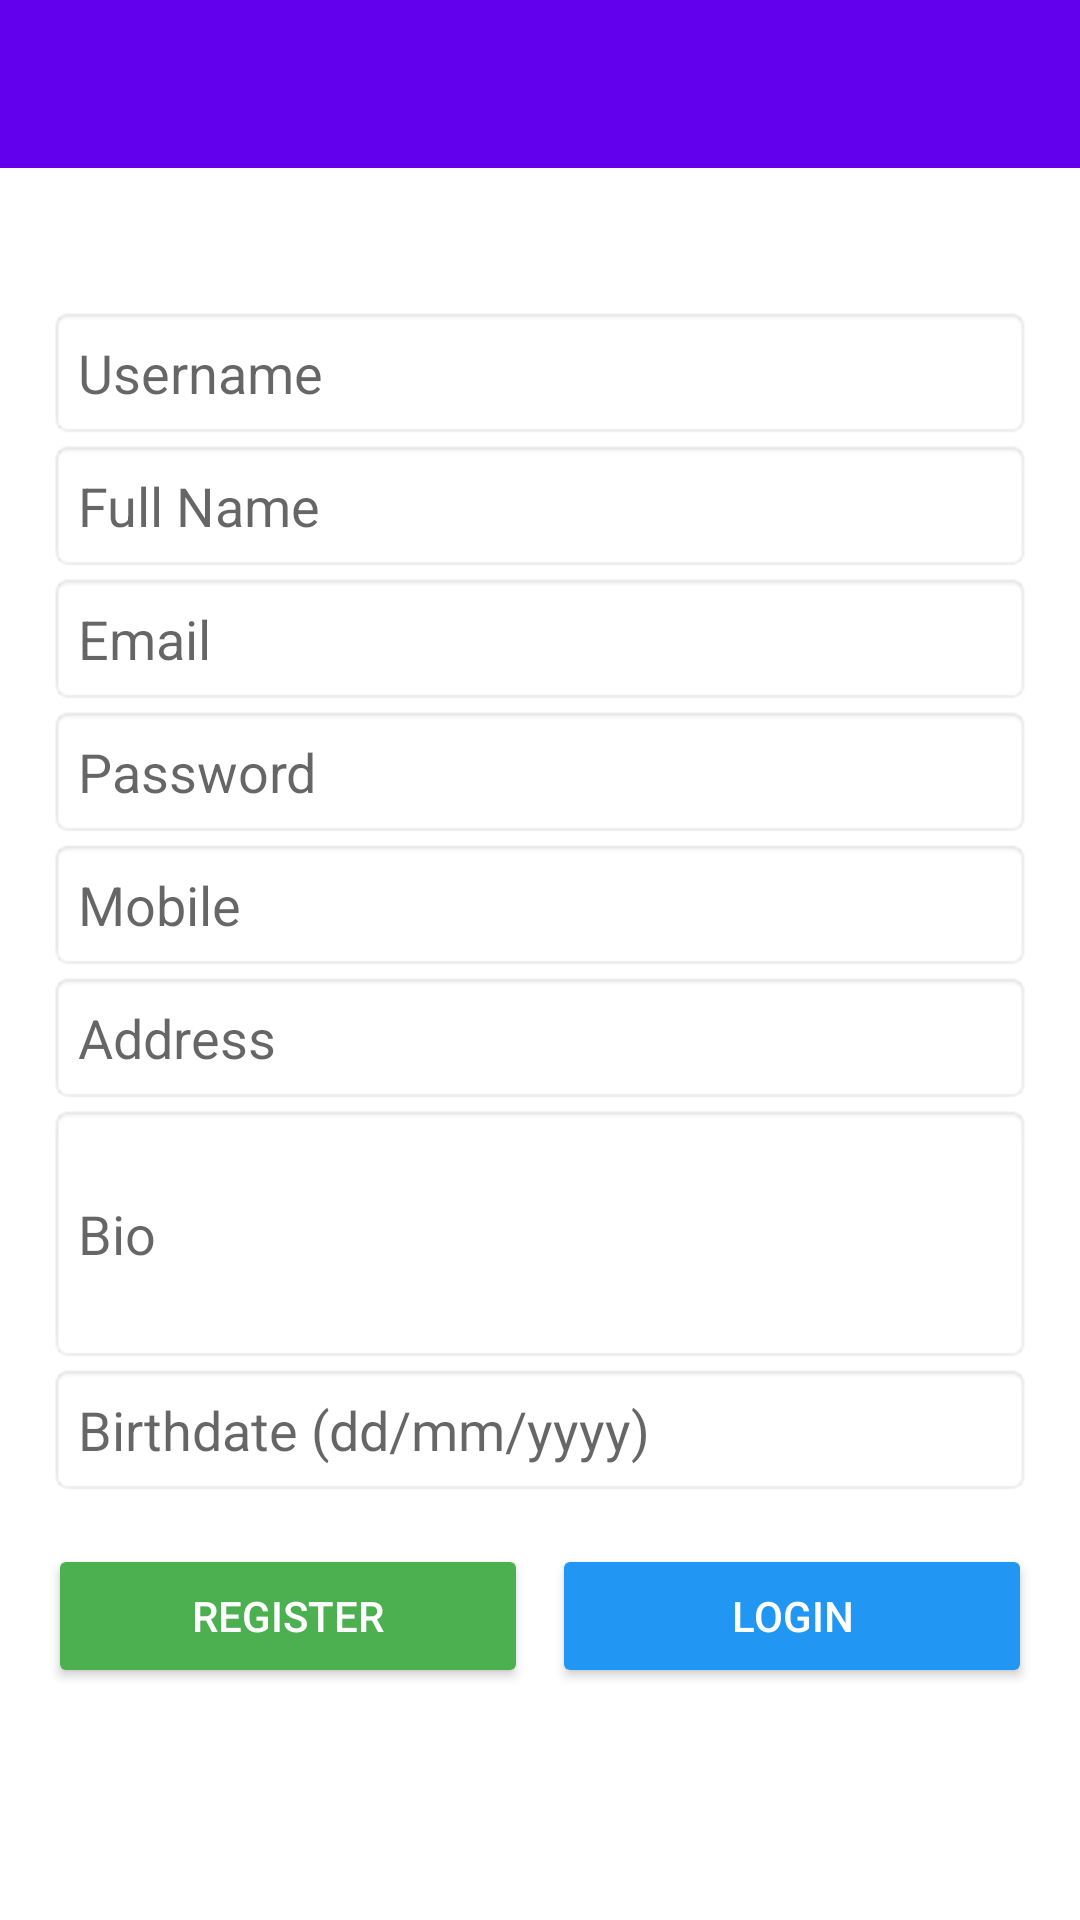

Layout XML and referenced resources for this Android screen:
<!-- AndroidManifest.xml: application theme Theme.Marketplace -->
<!-- res/layout/activity_registration.xml -->
<?xml version="1.0" encoding="utf-8"?>
<LinearLayout
    xmlns:android="http://schemas.android.com/apk/res/android"
    xmlns:app="http://schemas.android.com/apk/res-auto"
    android:layout_width="match_parent"
    android:layout_height="match_parent"
    android:orientation="vertical">

    
    <androidx.appcompat.widget.Toolbar
        android:id="@+id/toolbar"
        android:layout_width="match_parent"
        android:layout_height="?attr/actionBarSize"
        android:background="@color/purple_500"
        android:title="User Registration"
        android:titleTextColor="@android:color/white"
        app:popupTheme="@style/ThemeOverlay.AppCompat.Light"/>

    
    <ScrollView
        android:layout_width="match_parent"
        android:layout_height="match_parent">

        <LinearLayout
            android:layout_width="match_parent"
            android:layout_height="wrap_content"
            android:orientation="vertical"
            android:padding="16dp"
            android:layout_marginTop="30dp">


            <EditText
                android:id="@+id/etUsername"
                android:layout_width="match_parent"
                android:layout_height="wrap_content"
                android:hint="Username"
                android:inputType="textPersonName"
                android:padding="10dp"
                android:background="@android:drawable/editbox_background" />

            <EditText
                android:id="@+id/etName"
                android:layout_width="match_parent"
                android:layout_height="wrap_content"
                android:hint="Full Name"
                android:inputType="textPersonName"
                android:padding="10dp"
                android:background="@android:drawable/editbox_background" />

            <EditText
                android:id="@+id/etEmail"
                android:layout_width="match_parent"
                android:layout_height="wrap_content"
                android:hint="Email"
                android:inputType="textEmailAddress"
                android:padding="10dp"
                android:background="@android:drawable/editbox_background" />

            <EditText
                android:id="@+id/etPassword"
                android:layout_width="match_parent"
                android:layout_height="wrap_content"
                android:hint="Password"
                android:inputType="textPassword"
                android:padding="10dp"
                android:background="@android:drawable/editbox_background" />

            <EditText
                android:id="@+id/etMobile"
                android:layout_width="match_parent"
                android:layout_height="wrap_content"
                android:hint="Mobile"
                android:inputType="phone"
                android:padding="10dp"
                android:background="@android:drawable/editbox_background" />

            <EditText
                android:id="@+id/etAddress"
                android:layout_width="match_parent"
                android:layout_height="wrap_content"
                android:hint="Address"
                android:inputType="textPostalAddress"
                android:padding="10dp"
                android:background="@android:drawable/editbox_background" />

            <EditText
                android:id="@+id/etBio"
                android:layout_width="match_parent"
                android:layout_height="wrap_content"
                android:hint="Bio"
                android:inputType="textMultiLine"
                android:minLines="3"
                android:padding="10dp"
                android:background="@android:drawable/editbox_background" />

            <EditText
                android:id="@+id/etBirthdate"
                android:layout_width="match_parent"
                android:layout_height="wrap_content"
                android:hint="Birthdate (dd/mm/yyyy)"
                android:inputType="date"
                android:padding="10dp"
                android:background="@android:drawable/editbox_background" />

            <LinearLayout
                android:layout_width="match_parent"
                android:layout_height="wrap_content"
                android:orientation="horizontal"
                android:gravity="center"
                android:layout_marginTop="16dp">

                <Button
                    android:id="@+id/btnRegister"
                    android:layout_width="0dp"
                    android:layout_height="wrap_content"
                    android:layout_weight="1"
                    android:text="Register"
                    android:backgroundTint="#4CAF50"
                    android:textColor="#FFFFFF" />

                <Button
                    android:id="@+id/btnLoginInstead"
                    android:layout_width="0dp"
                    android:layout_height="wrap_content"
                    android:layout_weight="1"
                    android:text="Login"
                    android:backgroundTint="#2196F3"
                    android:textColor="#FFFFFF"
                    android:layout_marginStart="8dp"/>
            </LinearLayout>

        </LinearLayout>
    </ScrollView>

</LinearLayout>
<!-- resources referenced by this layout -->
<resources>
  <color name="purple_500">#6200EE</color>
  <style name="Theme.Marketplace" parent="Theme.MaterialComponents.DayNight.NoActionBar">
          
          <item name="colorPrimary">@color/purple_500</item>
          <item name="colorPrimaryVariant">@color/purple_700</item>
          <item name="colorOnPrimary">@android:color/white</item>
          <item name="android:statusBarColor" tools:targetApi="l">?attr/colorPrimary</item>
          <item name="android:windowLightStatusBar">false</item>
      </style>
  <color name="purple_700">#3700B3</color>
</resources>
